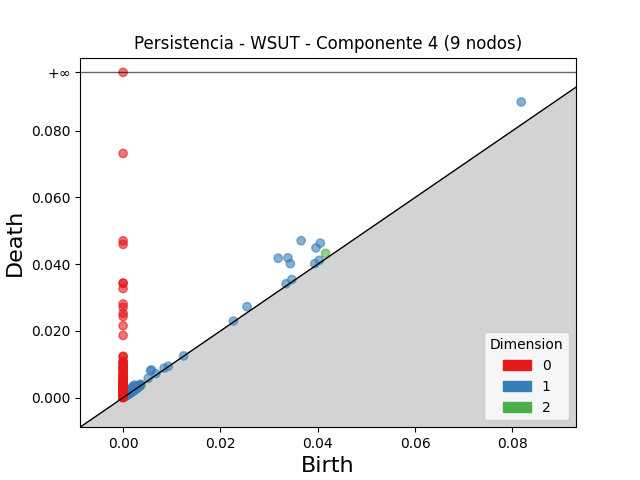

Values plotted in this chart, from the file beside it:
dimension, birth, death
2, 0.0416, 0.04327
2, 0.002909, 0.003238
2, 0.00304, 0.003298
2, 0.003705, 0.003889
2, 0.003292, 0.003451
2, 0.001521, 0.001665
2, 0.0034, 0.003536
2, 0.002335, 0.002458
2, 0.002117, 0.002229
2, 0.002406, 0.002518
2, 0.002083, 0.002154
2, 0.001396, 0.001453
2, 0.00288, 0.002933
2, 0.001376, 0.001426
2, 0.001589, 0.001636
2, 0.001722, 0.001768
2, 0.001556, 0.001601
2, 0.002084, 0.002129
2, 0.001536, 0.001575
2, 0.001248, 0.001274
2, 0.002063, 0.002085
2, 0.003487, 0.0035
2, 0.001746, 0.001755
2, 0.002826, 0.002834
2, 0.00174, 0.001748
2, 0.002273, 0.002274
2, 0.002164, 0.002164
1, 0.03658, 0.04706
1, 0.03188, 0.0418
1, 0.03387, 0.0419
1, 0.08182, 0.08863
1, 0.03436, 0.04016
1, 0.04053, 0.04632
1, 0.03962, 0.04489
1, 0.005831, 0.008305
1, 0.005623, 0.008075
1, 0.02547, 0.02726
1, 0.002353, 0.003774
1, 0.001971, 0.00326
1, 0.001994, 0.003103
1, 0.001945, 0.003001
1, 0.002086, 0.003034
1, 0.04032, 0.04118
1, 0.002, 0.002853
1, 0.00175, 0.002588
1, 0.001877, 0.002701
1, 0.03939, 0.04015
1, 0.001959, 0.002712
1, 0.03468, 0.0354
1, 0.002029, 0.002684
1, 0.03349, 0.03414
1, 0.005152, 0.005785
1, 0.002379, 0.002969
1, 0.002083, 0.002642
1, 0.001546, 0.002098
1, 0.002479, 0.002981
1, 0.00268, 0.003169
1, 0.003033, 0.003521
1, 0.001222, 0.001687
1, 0.002083, 0.002533
... 1,050 more rows
